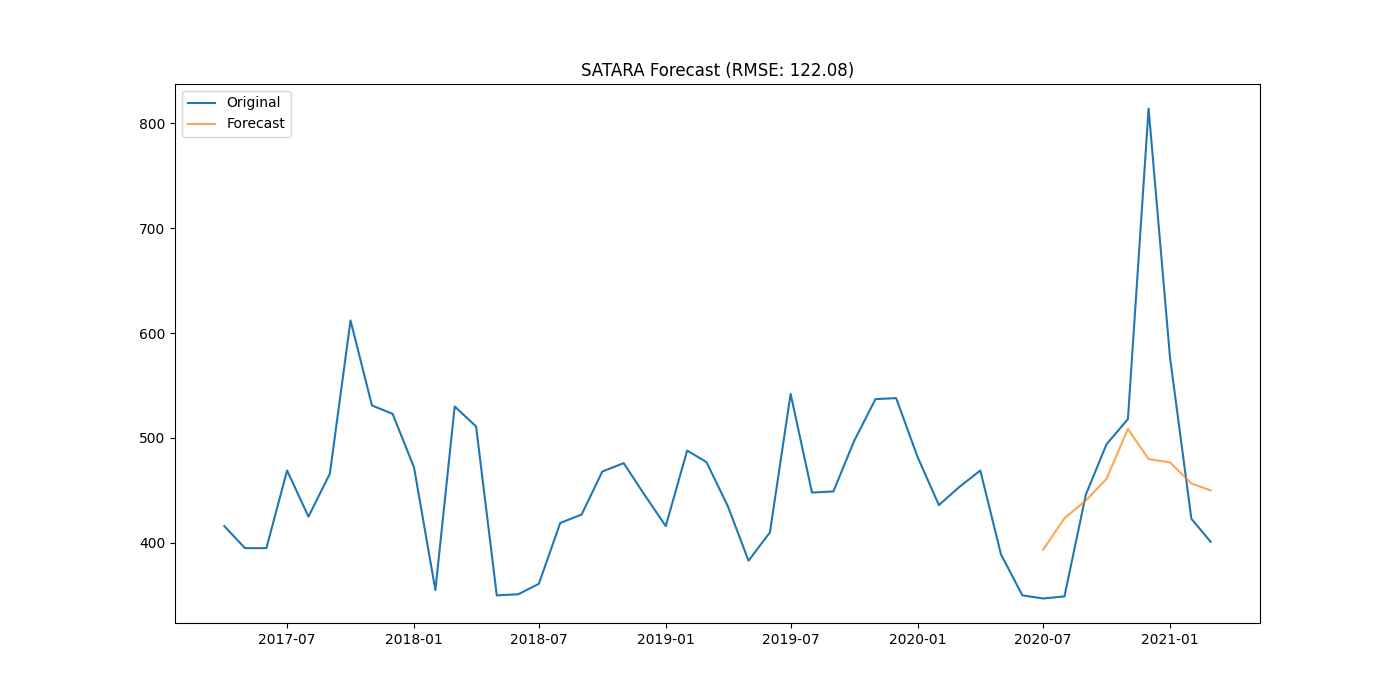

Source data for this figure (header and first rows):
district, date, actual, forecast
SATARA, 2020-07-01, 347.0, 393.4
SATARA, 2020-08-01, 349.0, 423.5
SATARA, 2020-09-01, 446.0, 440.4
SATARA, 2020-10-01, 494.0, 461
SATARA, 2020-11-01, 518.0, 508.6
SATARA, 2020-12-01, 814.0, 479.9
SATARA, 2021-01-01, 577.0, 476.7
SATARA, 2021-02-01, 423.0, 456.6
SATARA, 2021-03-01, 401.0, 450
